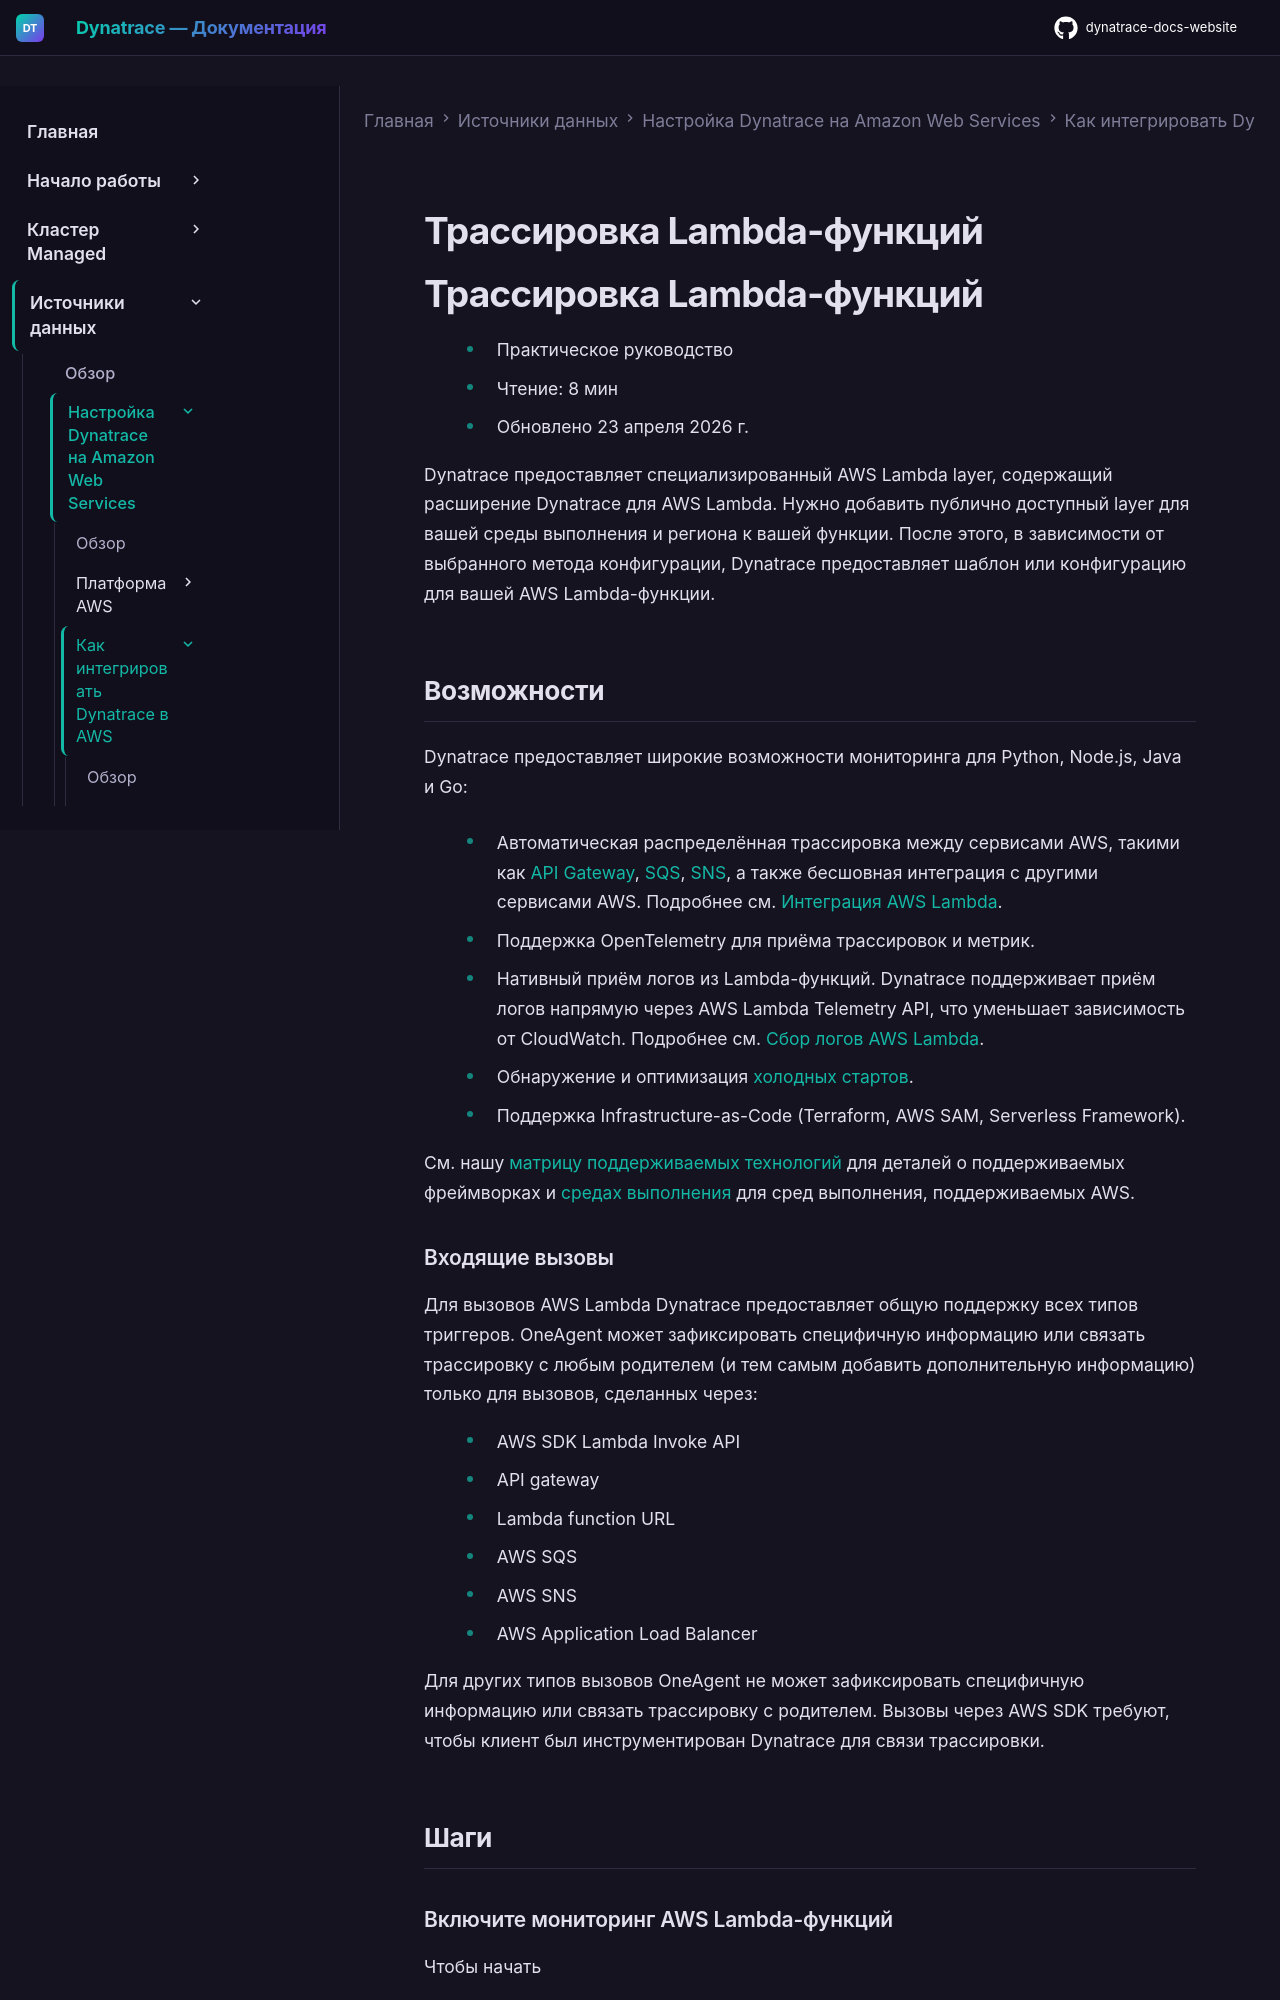

repository: Yerkebulan-Ardabayev/dynatrace-docs-website · page: managed-ru/ingest-from/amazon-web-services/integrate-into-aws/aws-lambda-integration/trace-lambda-functions/index.html · generator: mkdocs

---
title: Трассировка Lambda-функций
source: https://docs.dynatrace.com/managed/ingest-from/amazon-web-services/integrate-into-aws/aws-lambda-integration/trace-lambda-functions
scraped: 2026-05-12T11:22:50.161523
---

# Трассировка Lambda-функций

# Трассировка Lambda-функций

* Практическое руководство
* Чтение: 8 мин
* Обновлено 23 апреля 2026 г.

Dynatrace предоставляет специализированный AWS Lambda layer, содержащий расширение Dynatrace для AWS Lambda. Нужно добавить публично доступный layer для вашей среды выполнения и региона к вашей функции. После этого, в зависимости от выбранного метода конфигурации, Dynatrace предоставляет шаблон или конфигурацию для вашей AWS Lambda-функции.
